The GitHub repository luismiguuel/image-classification-computer-vision contains a labelled image folder "image-classification-computer-vision" with 3 categories: asphalt, belgian blocks, off-road. Examples follow, each with its label.

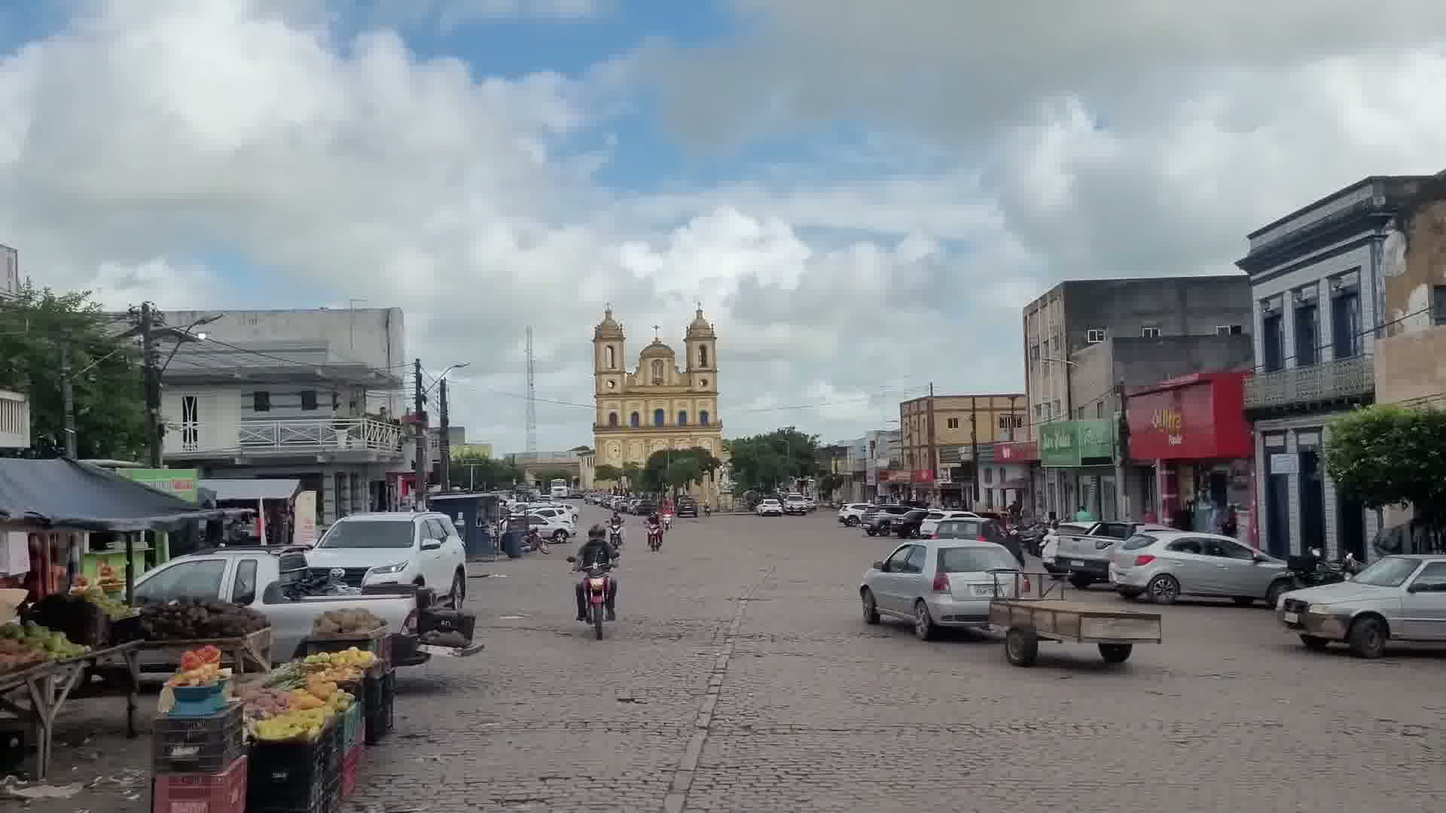
Label: belgian blocks

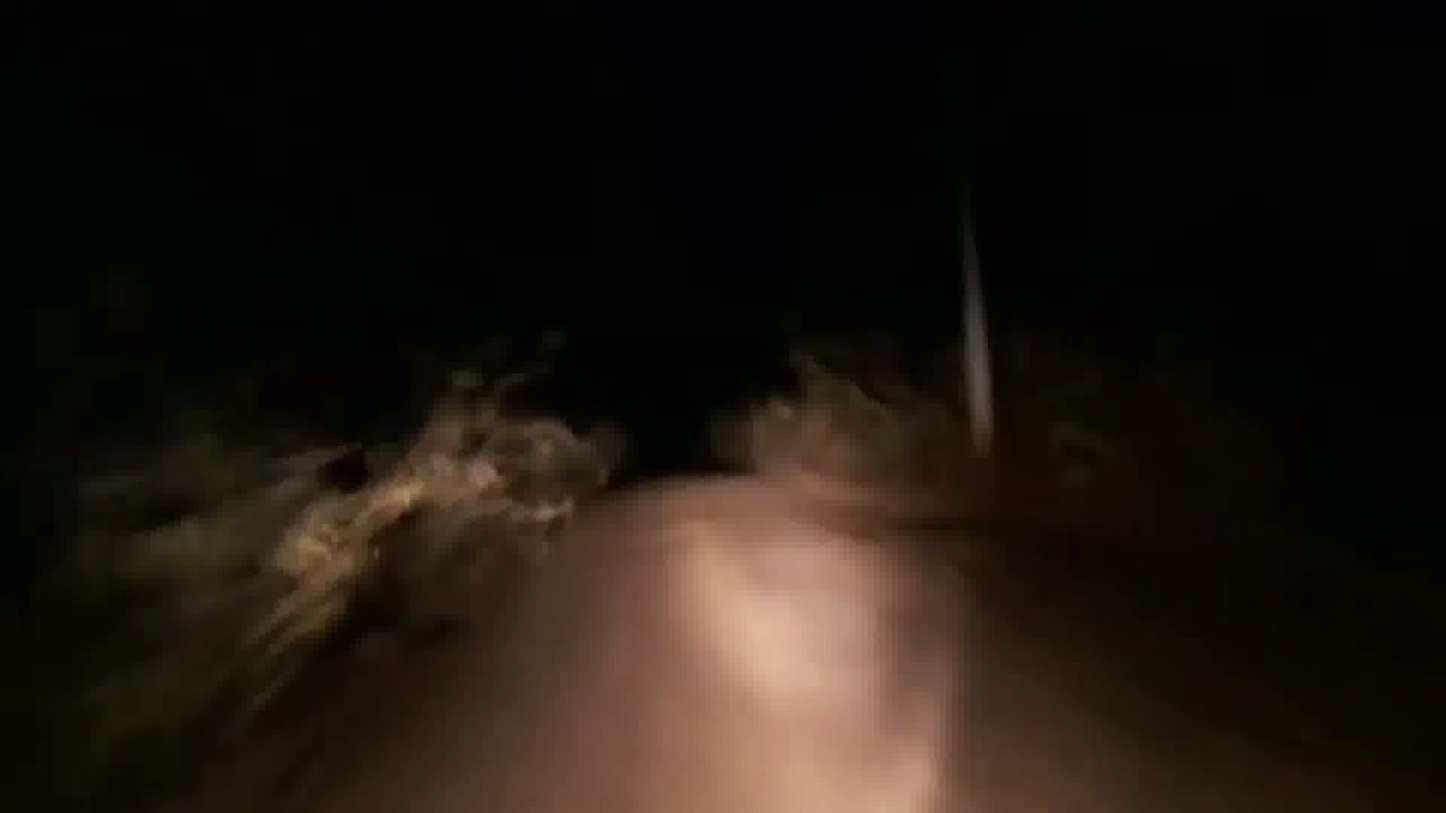
Label: off-road

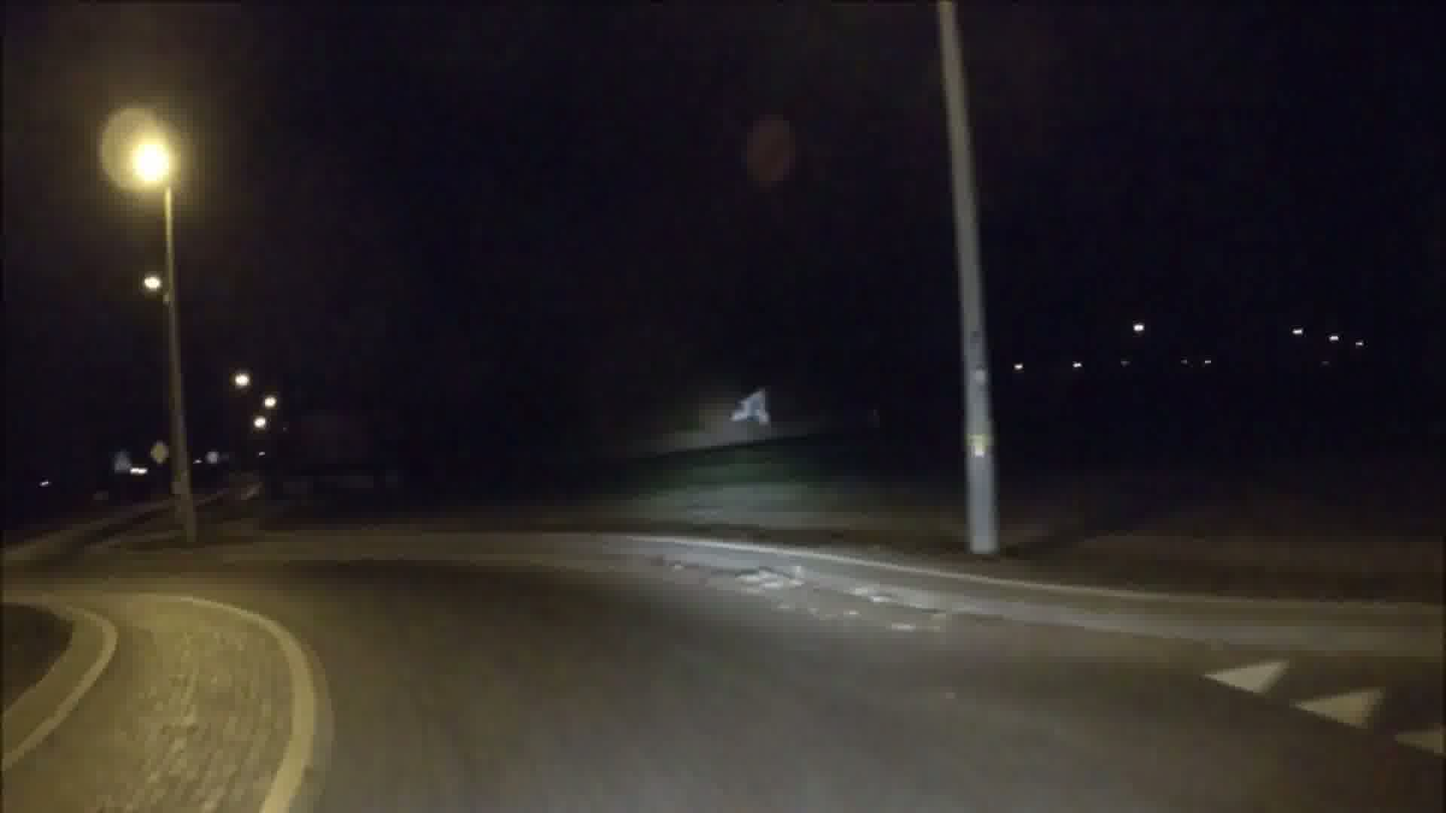
Label: asphalt

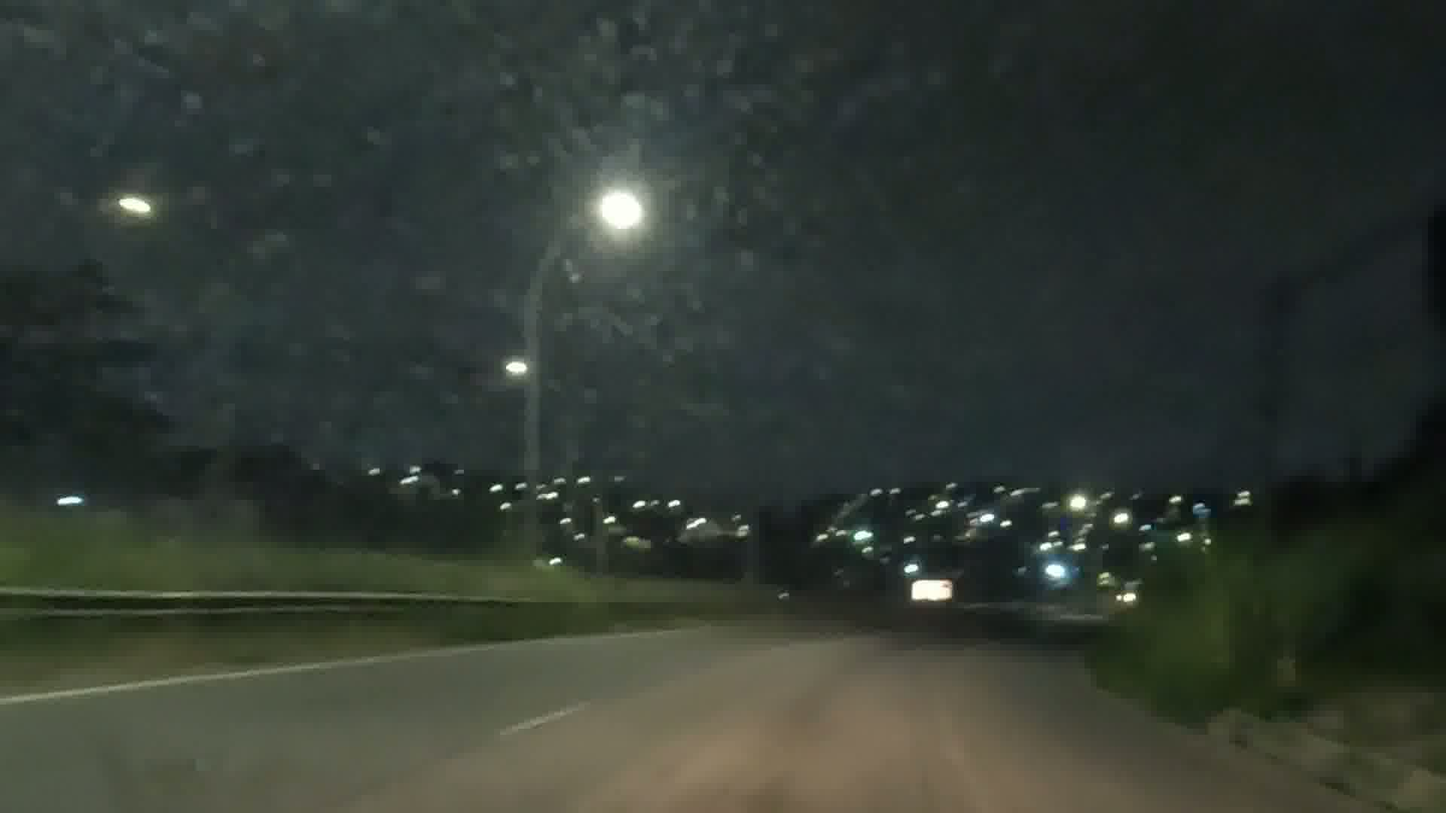
Label: asphalt

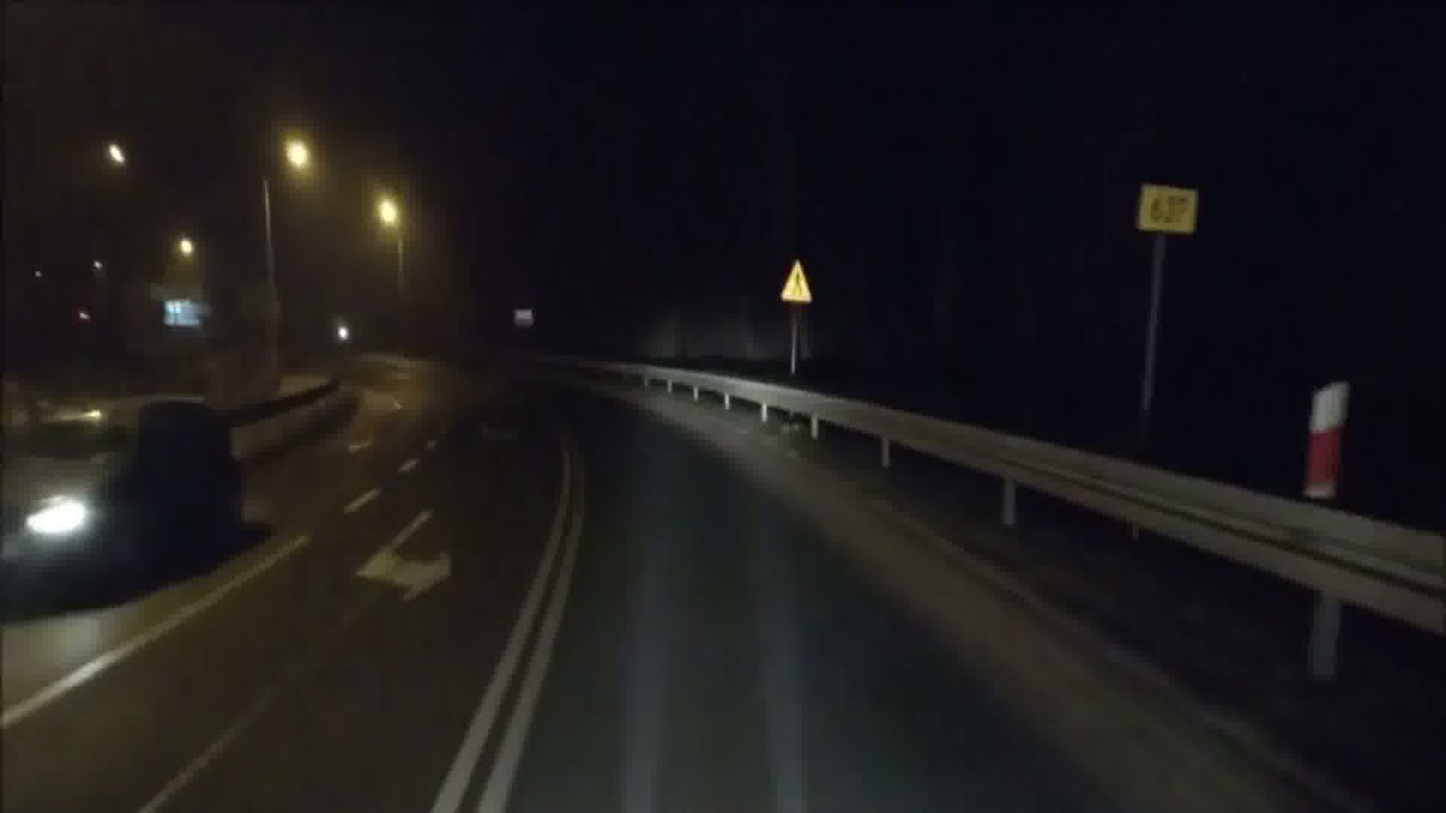
Label: asphalt

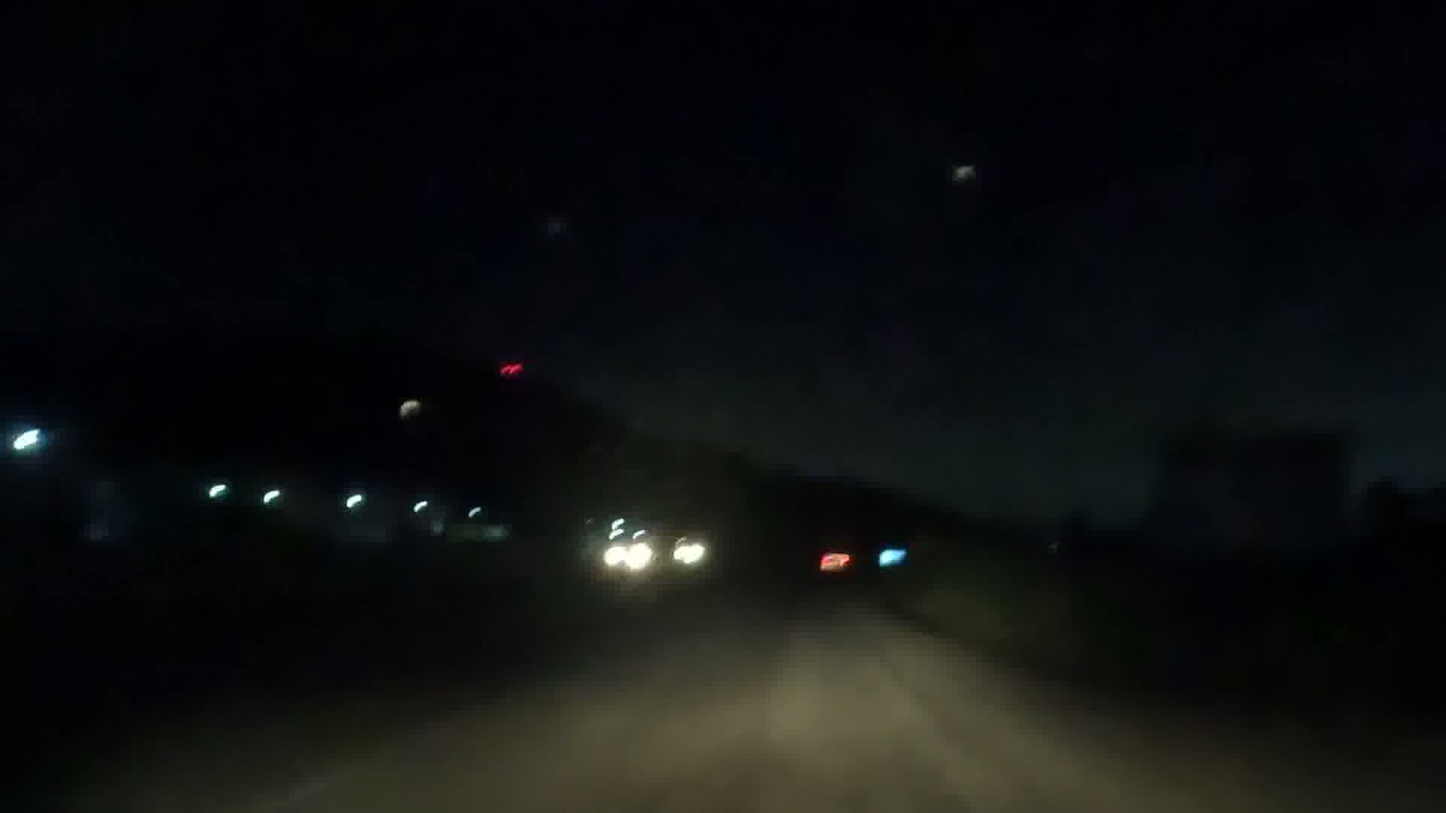
Label: asphalt
